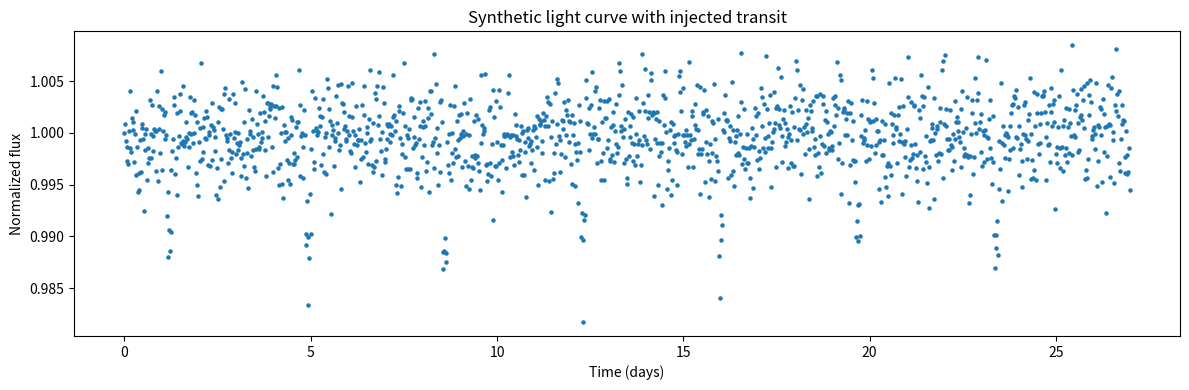
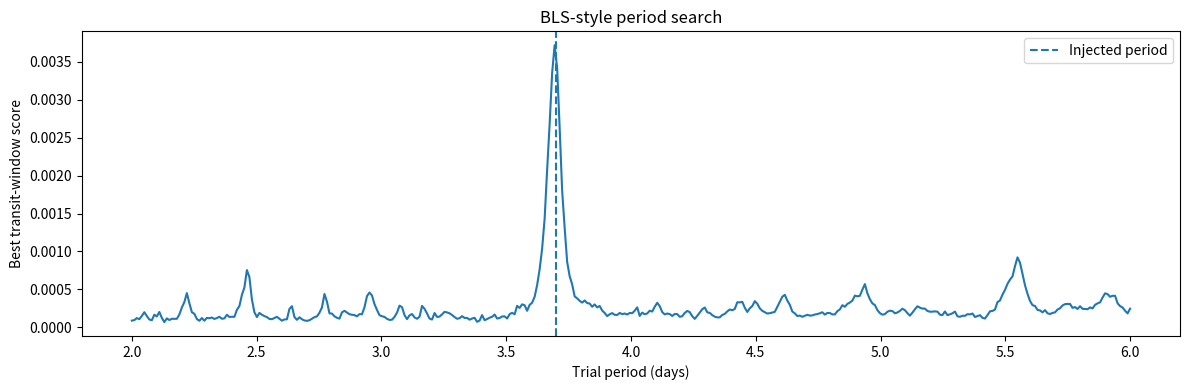

Python code for these plots, in order:
"""
Exoplanet transit detection: simplified BLS-style synthetic baseline.

IMPORTANT:
- This is an educational baseline, not a validated scientific BLS implementation.
- It generates synthetic data and searches a grid of trial periods/durations.
- Validate against a trusted implementation before scientific use.
"""

from pathlib import Path
import time
import numpy as np

try:
    import matplotlib.pyplot as plt
except ImportError:
    plt = None

OUTPUT_DIR = Path("results")
OUTPUT_DIR.mkdir(exist_ok=True)

# Synthetic signal configuration
RANDOM_SEED = 7
N_OBSERVATIONS = 1350
TIME_SPAN_DAYS = 27.0
TRUE_PERIOD = 3.70
TRANSIT_EPOCH = 1.20
TRUE_DURATION = 0.12
TRUE_DEPTH = 0.01
NOISE_STD = 0.003

# Search configuration
PERIOD_MIN = 2.0
PERIOD_MAX = 6.0
NUM_PERIODS = 400
DURATIONS = [0.06, 0.10, 0.12, 0.16, 0.20]


def generate_synthetic_light_curve():
    rng = np.random.default_rng(RANDOM_SEED)
    time_days = np.linspace(0.0, TIME_SPAN_DAYS, N_OBSERVATIONS, endpoint=False)
    flux = 1.0 + rng.normal(0.0, NOISE_STD, size=N_OBSERVATIONS)
    phase_time = ((time_days - TRANSIT_EPOCH + TRUE_PERIOD / 2) % TRUE_PERIOD) - TRUE_PERIOD / 2
    in_transit = np.abs(phase_time) < TRUE_DURATION / 2
    flux[in_transit] -= TRUE_DEPTH
    return time_days, flux


def score_period_duration(time_days, flux, period, duration):
    """Return best simple transit-window score, depth and epoch for one trial."""
    phase = np.mod(time_days, period) / period
    order = np.argsort(phase)
    phase_sorted = phase[order]
    flux_sorted = flux[order]
    n = len(flux_sorted)
    if n < 5:
        return -np.inf, np.nan, np.nan

    # Duplicate phase cycle to allow windows crossing phase=1.
    phase2 = np.concatenate([phase_sorted, phase_sorted + 1.0])
    flux2 = np.concatenate([flux_sorted, flux_sorted])
    prefix = np.concatenate([[0.0], np.cumsum(flux2)])
    width = duration / period
    best = (-np.inf, np.nan, np.nan)

    # Evaluate windows beginning at each observed phase. This is intentionally
    # straightforward and can be optimized later for hardware exploration.
    for start_idx in range(n):
        start_phase = phase_sorted[start_idx]
        end_phase = start_phase + width
        end_idx = np.searchsorted(phase2, end_phase, side="left")
        count_in = end_idx - start_idx
        if count_in < 2 or count_in >= n:
            continue
        sum_in = prefix[end_idx] - prefix[start_idx]
        mean_in = sum_in / count_in
        count_out = n - count_in
        sum_total = np.sum(flux_sorted)
        mean_out = (sum_total - sum_in) / count_out
        depth = mean_out - mean_in
        # Simple score: favors coherent, deeper windows; not a statistical
        # significance or probability.
        score = (count_in * count_out / n) * (depth ** 2)
        if score > best[0]:
            best = (score, depth, start_phase * period)
    return best


def run_search(time_days, flux):
    periods = np.linspace(PERIOD_MIN, PERIOD_MAX, NUM_PERIODS)
    rows = []
    best_global = (-np.inf, None, None, None, None)
    for period in periods:
        for duration in DURATIONS:
            score, depth, epoch = score_period_duration(time_days, flux, period, duration)
            rows.append((period, duration, score, depth, epoch))
            if score > best_global[0]:
                best_global = (score, period, duration, depth, epoch)
    return periods, rows, best_global


def main():
    print("=" * 60)
    print("EXOPLANET TRANSIT DETECTION — BLS-STYLE BASELINE")
    print("=" * 60)
    time_days, flux = generate_synthetic_light_curve()
    print(f"Number of observations: {len(time_days)}")
    print(f"Observation span: {time_days[-1] - time_days[0]:.2f} days")
    print(f"Trial periods: {NUM_PERIODS}")
    print(f"Trial durations: {len(DURATIONS)}")
    print("Running period search...")
    start = time.perf_counter()
    periods, rows, best = run_search(time_days, flux)
    runtime = time.perf_counter() - start

    score, detected_period, detected_duration, estimated_depth, estimated_epoch = best
    period_error = abs(detected_period - TRUE_PERIOD)
    relative_error = 100.0 * period_error / TRUE_PERIOD

    print("\nKNOWN INJECTED SIGNAL")
    print(f"True period:        {TRUE_PERIOD:.5f} days")
    print(f"True duration:      {TRUE_DURATION:.5f} days")
    print(f"True transit depth: {TRUE_DEPTH:.5f}")
    print("\nBEST DETECTED CANDIDATE")
    print(f"Detected period:    {detected_period:.5f} days")
    print(f"Detected duration:  {detected_duration:.5f} days")
    print(f"Estimated depth:    {estimated_depth:.5f}")
    print(f"Detection score:    {score:.5f}")
    print(f"Period error:       {period_error:.5f} days ({relative_error:.3f}%)")
    print(f"Search runtime:     {runtime:.4f} seconds")

    np.savetxt(OUTPUT_DIR / "synthetic_light_curve.csv",
               np.column_stack([time_days, flux]), delimiter=",",
               header="time_days,normalized_flux", comments="")
    search_array = np.array(rows, dtype=float)
    np.savetxt(OUTPUT_DIR / "bls_search_results.csv", search_array, delimiter=",",
               header="trial_period_days,duration_days,score,estimated_depth,epoch_days", comments="")
    metrics = [
        ("n_observations", len(time_days)),
        ("observation_span_days", time_days[-1] - time_days[0]),
        ("trial_periods", NUM_PERIODS),
        ("trial_durations", len(DURATIONS)),
        ("true_period_days", TRUE_PERIOD),
        ("detected_period_days", detected_period),
        ("absolute_period_error_days", period_error),
        ("relative_period_error_percent", relative_error),
        ("true_duration_days", TRUE_DURATION),
        ("detected_duration_days", detected_duration),
        ("true_depth", TRUE_DEPTH),
        ("estimated_depth", estimated_depth),
        ("detection_score", score),
        ("runtime_seconds", runtime),
    ]
    with (OUTPUT_DIR / "baseline_metrics.csv").open("w", encoding="utf-8") as f:
        f.write("metric,value\n")
        for name, value in metrics:
            f.write(f"{name},{value}\n")

    if plt is not None:
        fig, ax = plt.subplots(figsize=(12, 4))
        ax.scatter(time_days, flux, s=5)
        ax.set_title("Synthetic light curve with injected transit")
        ax.set_xlabel("Time (days)")
        ax.set_ylabel("Normalized flux")
        fig.tight_layout()
        fig.savefig(OUTPUT_DIR / "light_curve.png", dpi=160)
        plt.close(fig)

        # For each trial period, retain the highest score across durations.
        best_by_period = []
        for p in periods:
            scores = [r[2] for r in rows if np.isclose(r[0], p)]
            best_by_period.append(max(scores))
        fig, ax = plt.subplots(figsize=(12, 4))
        ax.plot(periods, best_by_period)
        ax.axvline(TRUE_PERIOD, linestyle="--", label="Injected period")
        ax.set_title("BLS-style period search")
        ax.set_xlabel("Trial period (days)")
        ax.set_ylabel("Best transit-window score")
        ax.legend()
        fig.tight_layout()
        fig.savefig(OUTPUT_DIR / "periodogram.png", dpi=160)
        plt.close(fig)
        print(f"\nPlots saved in: {OUTPUT_DIR.resolve()}")
    else:
        print("\nMatplotlib not installed; skipped plot generation.")
    print(f"CSV results saved in: {OUTPUT_DIR.resolve()}")
    print("\nNOTE: This simplified educational baseline must be validated")
    print("against a trusted BLS implementation before scientific use.")


if __name__ == "__main__":
    main()
